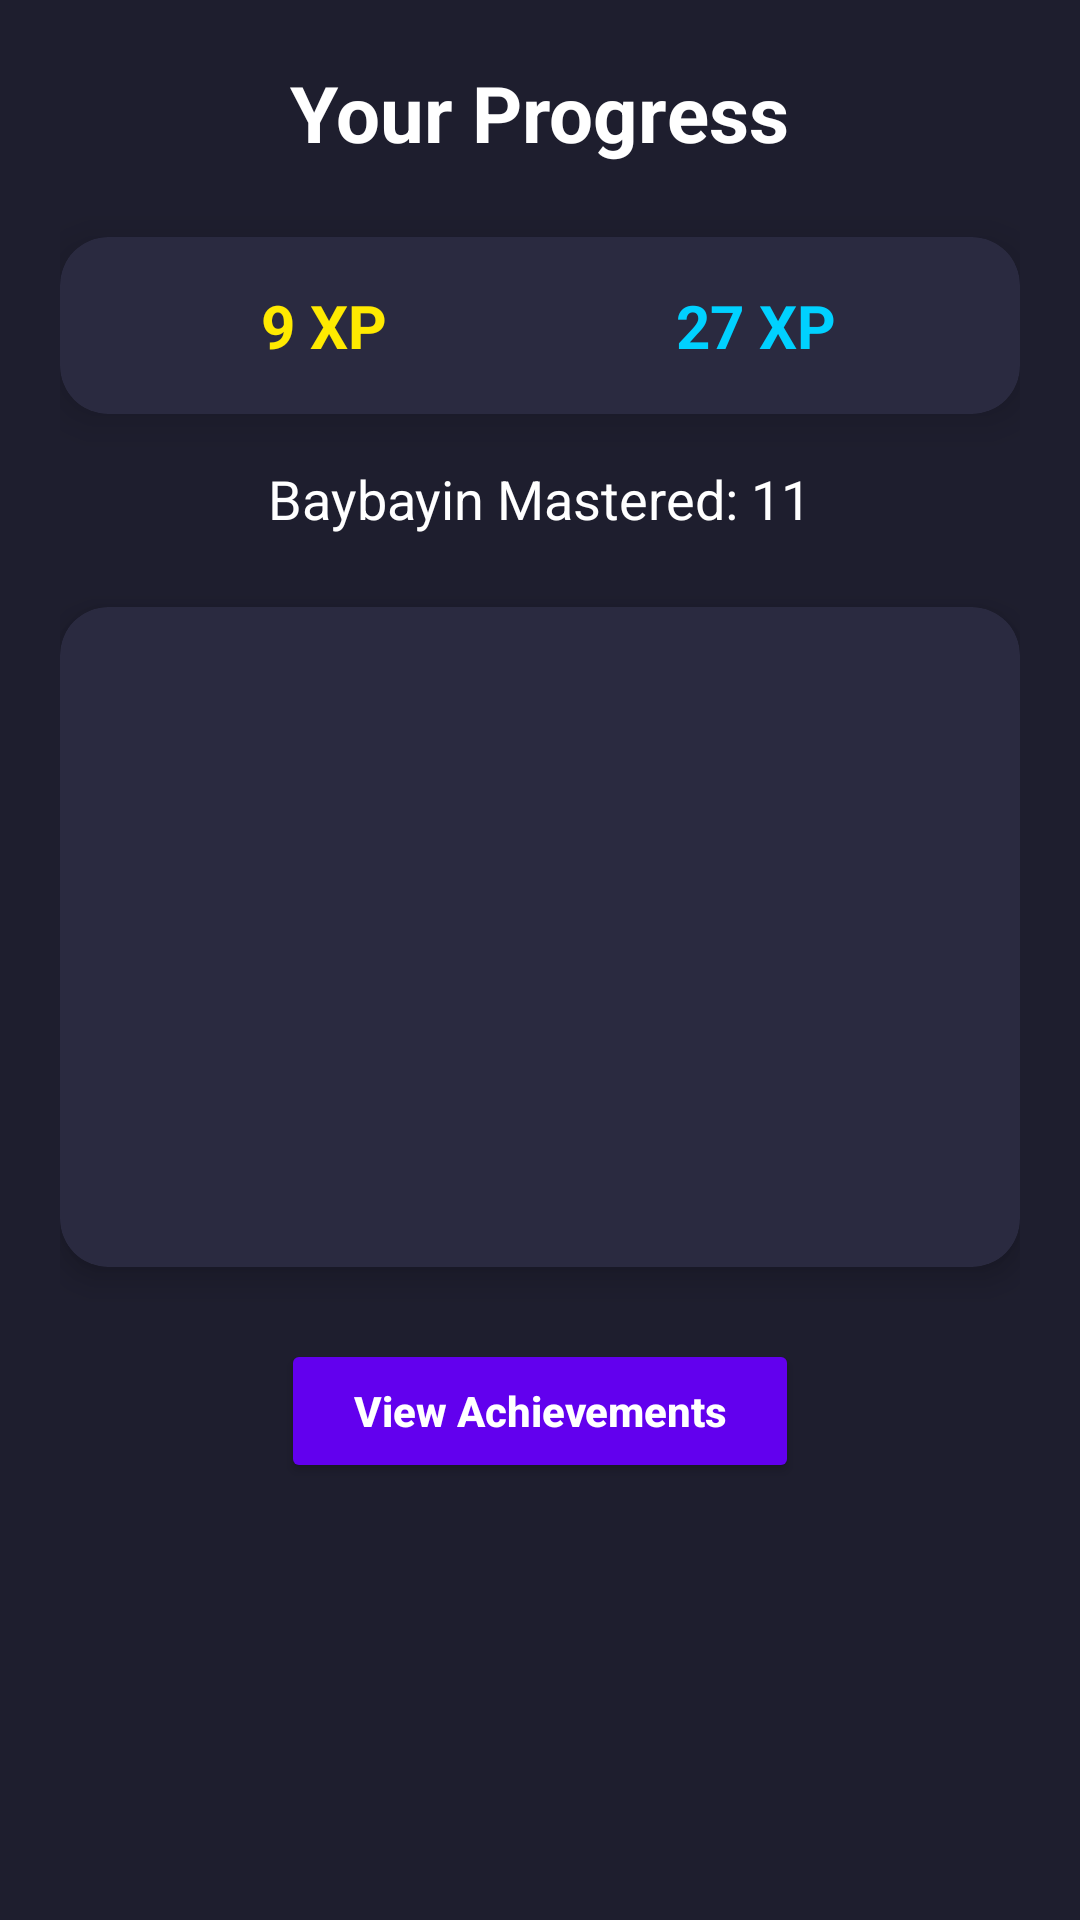

The Android layout XML behind this screen, and the referenced resources:
<!-- AndroidManifest.xml: application theme Theme.BaybayinQuest -->
<!-- res/layout/activity_progress.xml -->
<?xml version="1.0" encoding="utf-8"?>
<ScrollView xmlns:android="http://schemas.android.com/apk/res/android"
    xmlns:card_view="http://schemas.android.com/apk/res-auto"
    android:layout_width="match_parent"
    android:layout_height="match_parent"
    android:background="#1e1e2e">

    <LinearLayout
        android:orientation="vertical"
        android:layout_width="match_parent"
        android:layout_height="wrap_content"
        android:padding="20dp"
        android:gravity="center_horizontal">

        <TextView
            android:layout_width="wrap_content"
            android:layout_height="wrap_content"
            android:text="Your Progress"
            android:textSize="26sp"
            android:textColor="#FFFFFF"
            android:textStyle="bold"
            android:layout_marginBottom="24dp" />

        
        <androidx.cardview.widget.CardView
            android:layout_width="match_parent"
            android:layout_height="wrap_content"
            card_view:cardCornerRadius="16dp"
            card_view:cardElevation="8dp"
            android:layout_marginBottom="16dp"
            card_view:cardBackgroundColor="#2a2a40">

            <LinearLayout
                android:layout_width="match_parent"
                android:layout_height="wrap_content"
                android:orientation="horizontal"
                android:padding="16dp"
                android:gravity="center">

                <TextView
                    android:id="@+id/xpToday"
                    android:layout_width="0dp"
                    android:layout_height="wrap_content"
                    android:layout_weight="1"
                    android:text="9 XP"
                    android:textColor="#FFEA00"
                    android:textSize="20sp"
                    android:textStyle="bold"
                    android:gravity="center" />

                <TextView
                    android:id="@+id/xpThisWeek"
                    android:layout_width="0dp"
                    android:layout_height="wrap_content"
                    android:layout_weight="1"
                    android:text="27 XP"
                    android:textColor="#00D1FF"
                    android:textSize="20sp"
                    android:textStyle="bold"
                    android:gravity="center" />
            </LinearLayout>
        </androidx.cardview.widget.CardView>

        
        <TextView
            android:id="@+id/masteredCharacters"
            android:layout_width="wrap_content"
            android:layout_height="wrap_content"
            android:text="Baybayin Mastered: 11"
            android:textColor="#ffffff"
            android:textSize="18sp"
            android:layout_marginBottom="24dp" />

        
        <androidx.cardview.widget.CardView
            android:layout_width="match_parent"
            android:layout_height="220dp"
            card_view:cardCornerRadius="16dp"
            card_view:cardElevation="6dp"
            card_view:cardBackgroundColor="#2a2a40"
            android:layout_marginBottom="24dp">

            <LinearLayout
                android:id="@+id/barChart"
                android:layout_width="match_parent"
                android:layout_height="match_parent"
                android:orientation="horizontal"
                android:gravity="bottom|center"
                android:padding="12dp" />
        </androidx.cardview.widget.CardView>

        
        <Button
            android:id="@+id/viewAchievementsButton"
            android:layout_width="wrap_content"
            android:layout_height="wrap_content"
            android:text="View Achievements"
            android:textAllCaps="false"
            android:paddingHorizontal="24dp"
            android:paddingVertical="12dp"
            android:backgroundTint="#FF6200EE"
            android:textColor="#ffffff"
            android:textStyle="bold"
            android:elevation="4dp" />

    </LinearLayout>
</ScrollView>
<!-- resources referenced by this layout -->
<resources>
  <style name="Theme.BaybayinQuest" parent="Base.Theme.BaybayinQuest" />
  <style name="Base.Theme.BaybayinQuest" parent="Theme.Material3.DayNight.NoActionBar">
          
          
      </style>
</resources>
